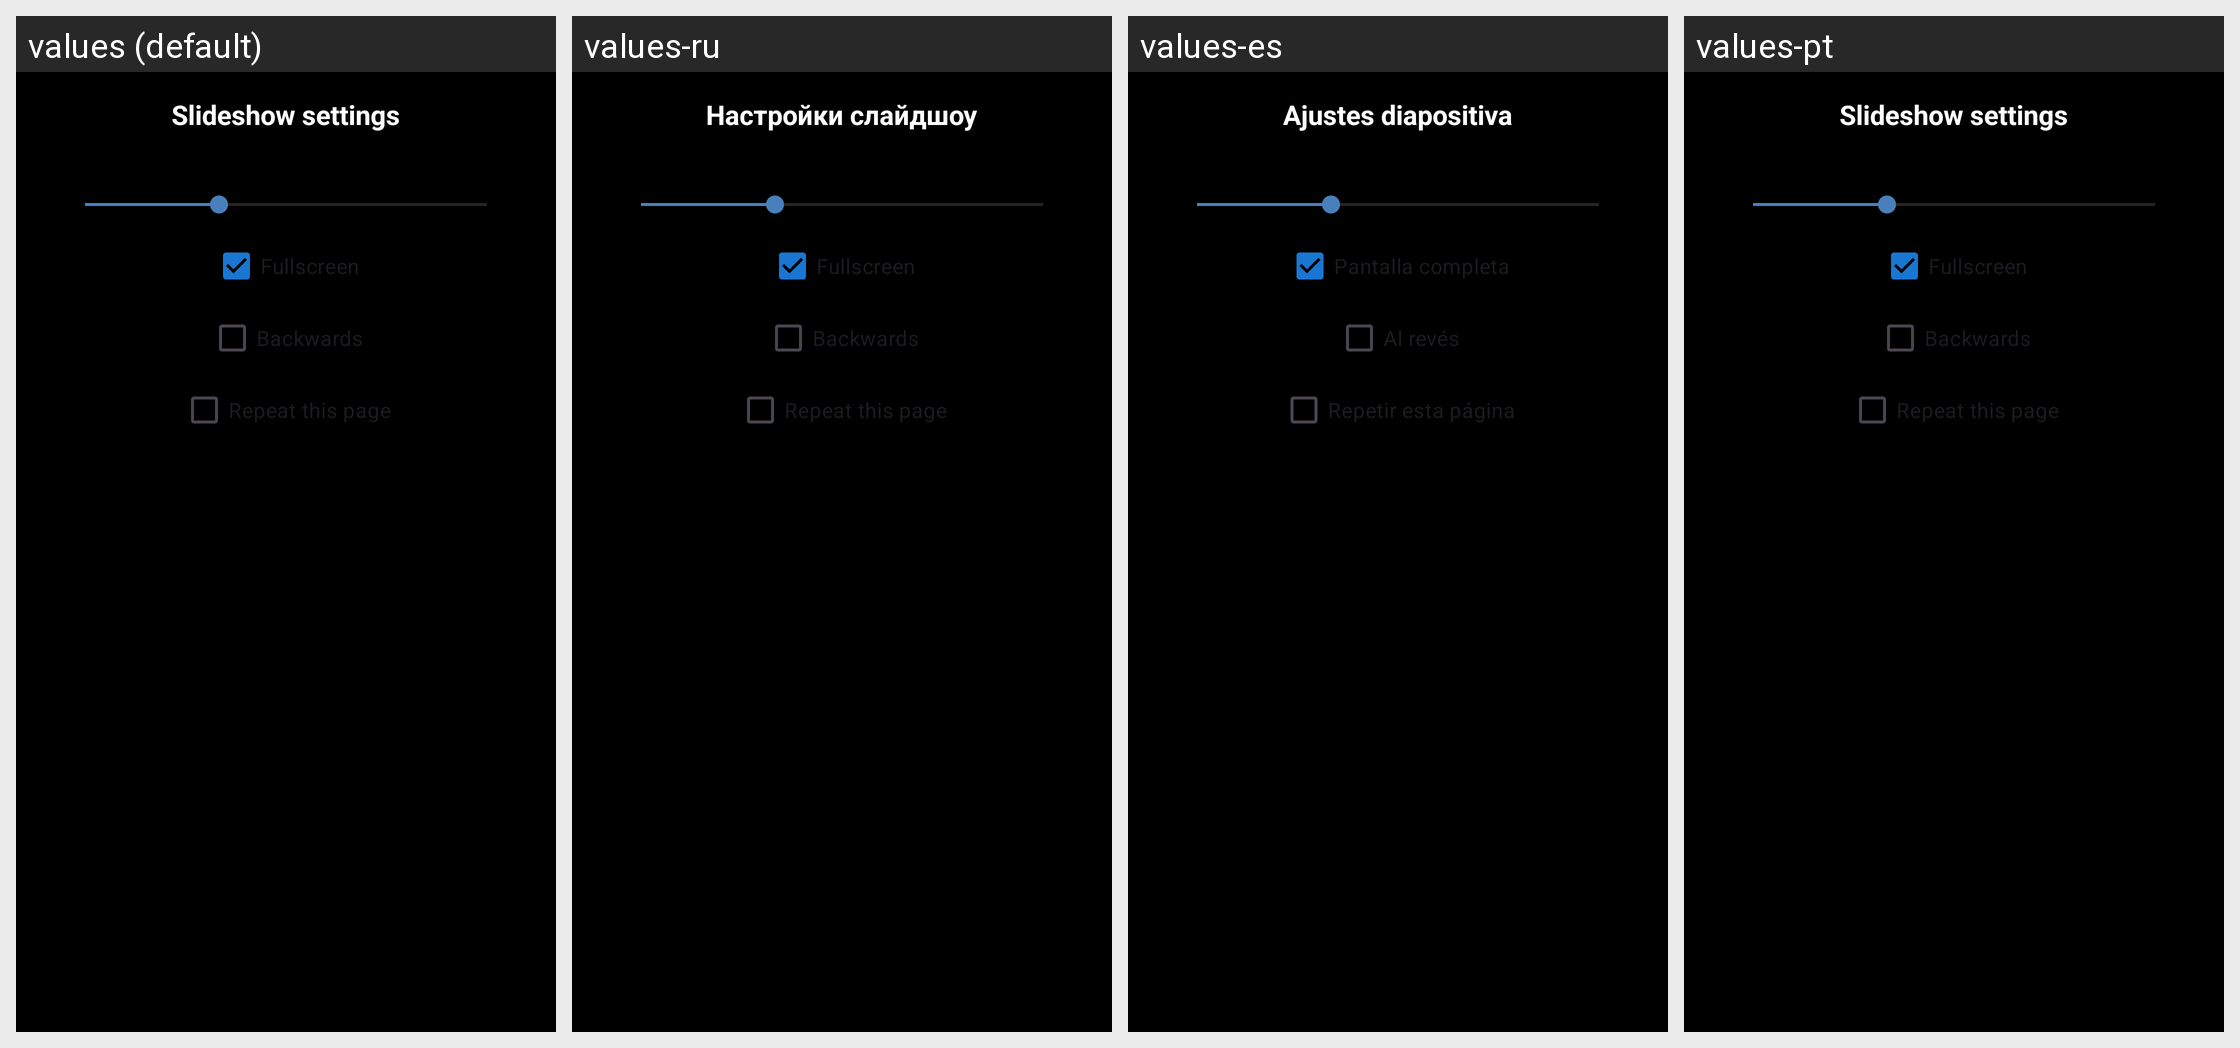

Locale-by-locale string values for the Android screen shown in this grid:
Android screen res/layout/dialog_slideshow.xml rendered under 4 locales, left to right: values (default), values-ru, values-es, values-pt. Device: Nexus 5 (rendered at 1080×1920; each locale shown at half size, 540×960, under a caption strip naming it); theme Theme.Mommys.Dark.
Other locales in the repository, not shown: values-de, values-fr, values-ja, values-zh.
Strings drawn on this screen, with the default value and each locale's value (text and hints the layout hard-codes, and strings that could not be matched under every locale, appear in the picture but are not listed):

ss_title
  values: Slideshow settings
  values-ru: Настройки слайдшоу
  values-es: Ajustes diapositiva
  values-pt: Slideshow settings  [not translated; the default value is used]

ss_cb_fullscreen
  values: Fullscreen
  values-ru: Fullscreen  [not translated; the default value is used]
  values-es: Pantalla completa
  values-pt: Fullscreen  [not translated; the default value is used]

ss_cb_backwards
  values: Backwards
  values-ru: Backwards  [not translated; the default value is used]
  values-es: Al revés
  values-pt: Backwards  [not translated; the default value is used]

ss_cb_repeat
  values: Repeat this page
  values-ru: Repeat this page  [not translated; the default value is used]
  values-es: Repetir esta página
  values-pt: Repeat this page  [not translated; the default value is used]
